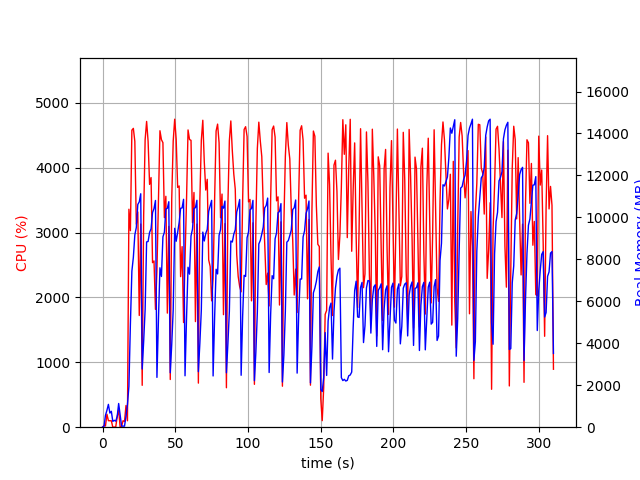

Source data for this figure (header and first rows):
elapsed_time, nproc, cpu, mem_real, mem_virtual
3.361701965332031e-05, 1, 0.0, 6.215, 3185
1.006, 2, 25.8, 39.18, 152.4
2.014, 4, 18.9, 566.3, 2282
3.021, 4, 199.4, 805.4, 2608
4.029, 8, 100.2, 1088, 5477
5.037, 3, 100.1, 674.5, 2154
6.045, 3, 99.2, 757.8, 2266
7.053, 3, 1.0, 276.9, 1636
8.06, 3, 2.0, 328.4, 1684
9.068, 3, 3.0, 289.1, 1646
10.08, 4, 163.7, 507.6, 2251
11.08, 7, 265.7, 1129, 3640
12.09, 5, 4.0, 575.8, 2434
13.1, 1, 13.9, 51.99, 648.5
14.11, 1, 100.3, 51.99, 648.5
15.12, 2, 87.4, 50.0, 3331
16.12, 1, 334.2, 525.6, 5952
17.13, 1, 99.3, 1073, 9296
18.14, 1, 3361, 1948, 9296
19.16, 1, 3031, 4913, 11192
20.17, 1, 4580, 7438, 19603
21.19, 1, 4608, 8093, 20215
22.21, 1, 4408, 9165, 20215
23.23, 1, 3132, 9519, 20215
24.25, 1, 3319, 10615, 20279
25.26, 1, 1723, 10739, 20279
26.27, 1, 3133, 11127, 20373
27.27, 1, 645.8, 2773, 20373
28.28, 1, 3271, 4089, 20373
29.29, 1, 4435, 5606, 20373
30.31, 1, 4715, 8831, 20832
31.34, 1, 4408, 8852, 20888
32.36, 1, 3744, 9285, 20888
33.38, 1, 3850, 9457, 20888
34.39, 1, 2537, 10231, 20888
35.4, 1, 2563, 10423, 20888
36.41, 1, 1816, 10807, 20888
37.41, 1, 2421, 2375, 20888
38.47, 1, 3541, 5183, 20888
39.49, 1, 4571, 7598, 21047
40.51, 1, 4434, 7184, 21111
41.53, 1, 4388, 9072, 21111
42.54, 1, 3231, 9295, 21111
43.55, 1, 3560, 10398, 21111
44.57, 1, 1759, 10434, 21111
45.58, 1, 3096, 10748, 21111
46.58, 1, 735.5, 2594, 21111
47.59, 1, 3522, 3948, 21111
48.61, 1, 4411, 5597, 21111
49.63, 1, 4749, 9480, 21332
50.65, 1, 4440, 8862, 21348
51.67, 1, 3697, 9283, 21348
52.69, 1, 3719, 9759, 21348
53.7, 1, 2322, 10434, 21348
54.72, 1, 2784, 10453, 21348
55.73, 1, 1614, 10862, 21348
56.74, 1, 2595, 2451, 21348
57.79, 1, 3531, 5246, 21348
58.81, 1, 4584, 7624, 21358
59.83, 1, 4436, 7296, 21518
... 247 more rows
